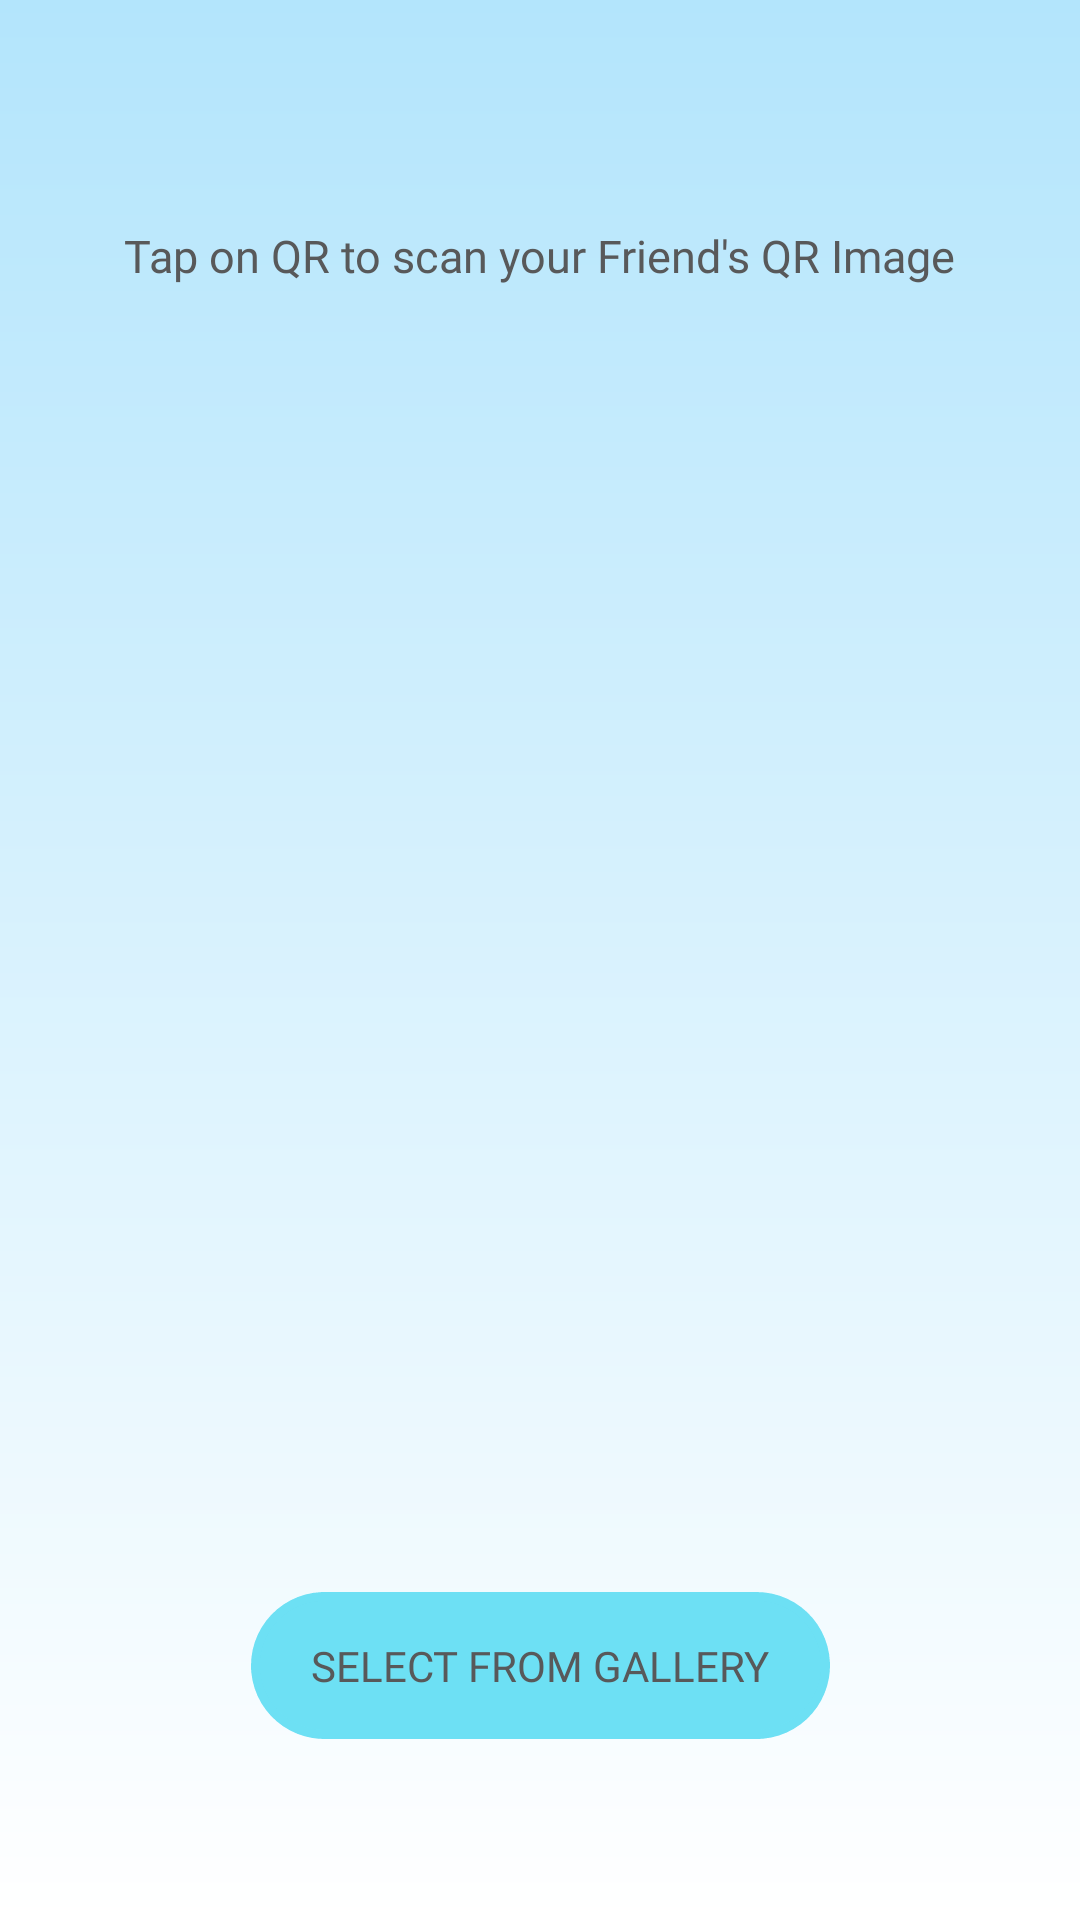

Android layout source for this screen:
<!-- AndroidManifest.xml: application theme AppTheme -->
<!-- res/layout/fragment_qr_code.xml -->
<?xml version="1.0" encoding="utf-8"?>
<FrameLayout xmlns:android="http://schemas.android.com/apk/res/android"
    xmlns:tools="http://schemas.android.com/tools"
    android:layout_width="match_parent"
    android:layout_height="match_parent"
    xmlns:app="http://schemas.android.com/apk/res-auto"
    tools:context=".qr_code">

    <androidx.constraintlayout.widget.ConstraintLayout
        android:layout_width="match_parent"
        android:layout_height="match_parent"
        android:background="@drawable/normal_gradient">
        <TextView
            android:layout_width="wrap_content"
            android:layout_height="wrap_content"
            app:layout_constraintLeft_toLeftOf="parent"
            app:layout_constraintRight_toRightOf="parent"
            app:layout_constraintTop_toTopOf="parent"
            app:layout_constraintBottom_toTopOf="@id/qr_code_image"
            android:text="Tap on QR to scan your Friend's QR Image"
            android:textColor="@color/text_colour"
            android:textSize="15sp"
            android:fontFamily="@font/cambo" />

        <ImageView
            android:layout_width="300dp"
            android:layout_height="300dp"
            android:id="@+id/qr_code_image"
            app:layout_constraintLeft_toLeftOf="parent"
            app:layout_constraintRight_toRightOf="parent"
            app:layout_constraintTop_toTopOf="parent"
            tools:src="@drawable/playlist"
            android:scaleType="fitXY"
            app:layout_constraintBottom_toBottomOf="parent"/>

        <Button
            android:layout_width="wrap_content"
            android:layout_height="wrap_content"
            android:id="@+id/getImageFromGallery"
            app:layout_constraintRight_toRightOf="parent"
            app:layout_constraintLeft_toLeftOf="parent"
            app:layout_constraintBottom_toBottomOf="parent"
            app:layout_constraintTop_toBottomOf="@id/qr_code_image"
            android:text="Select From Gallery"
            android:textColor="@color/text_colour"
            android:paddingHorizontal="20dp"
            android:fontFamily="@font/cambo"
            android:background="@drawable/buttonborder"
            android:backgroundTint="#6DE0F4"/>


    </androidx.constraintlayout.widget.ConstraintLayout>

</FrameLayout>
<!-- resources referenced by this layout -->
<resources>
  <color name="text_colour">#58595A</color>
  <!-- drawable buttonborder (drawable) -->
  <?xml version="1.0" encoding="utf-8"?>
  <shape xmlns:android="http://schemas.android.com/apk/res/android"
      android:shape="rectangle">
  
      <stroke android:width="3dp"
          android:dashWidth="5dp"
          android:color="#212121"/>
      <padding
          android:left="15dp"
          android:right="15dp"
          android:top="15dp"
          android:bottom="15dp"/>
      <corners
          android:radius="25dp"/>
  
  
  </shape>
  <!-- drawable normal_gradient (drawable) -->
  <?xml version="1.0" encoding="utf-8"?>
  <shape xmlns:android="http://schemas.android.com/apk/res/android"
      android:shape="rectangle">
  
      <gradient
          android:endColor="#b3e5fc"
          android:startColor="#fff"
          android:angle="90"/>
  
  
  </shape>
  <!-- drawable playlist: jpg bitmap (drawable-xhdpi, 8616 bytes) -->
  <style name="AppTheme" parent="Theme.MaterialComponents.Light.NoActionBar">
          
          <item name="colorPrimary">@color/colorPrimary</item>
          <item name="colorPrimaryDark">@color/colorPrimaryDark</item>
          <item name="colorAccent">@color/colorAccent</item>
          <item name="colorControlNormal">@android:color/white</item>
  
          <item name="android:editTextColor">@android:color/white</item>
          <item name="android:textColorHint">#2979FF</item>
      </style>
  <color name="colorPrimary">#000</color>
  <color name="colorPrimaryDark">#000</color>
  <color name="colorAccent">#D81B60</color>
</resources>
